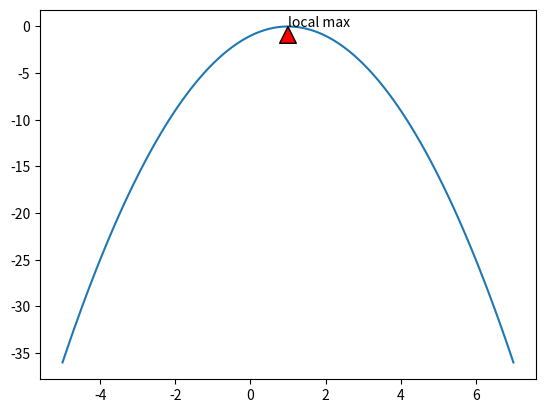

Here is the Python script that generated this plot:
import numpy as np
import matplotlib.pyplot as plt


def derivative(f,a,h):
    return (f(a + h) - f(a - h)) / (2 * h)


def search_local_max(f):
    x = -5
    h = 1e-5
    while np.linalg.norm(derivative(f, x, 1e-5)) > 1e-5:
        der_x = derivative(f, x, 1e-5)
        if der_x == 0:
            sgn = 0
        elif der_x > 0:
            sgn = 1
        else:
            sgn = -1
        h = sgn * np.linalg.norm(h)
        X = x
        X_h = x + h
        if f(X) < f(X_h):
            while f(X) < f(X_h):
                h = 2 * h
                X = X_h
                X_h = X + h
            x = X
            h = h / 2
        else:
            while f(X) > f(X_h):
                h = h / 2
                X_h = X_h - h
            x = X_h
            h = 2 * h

    return x


def main():
    f = lambda x:-((x-1)**2)
    max_x = search_local_max(f)
    max_y = f(max_x)
    print("Calculate local max x value of y=-(x-1)**2")
    print("Max x: ", max_x)
    print("Max y: ", max_y)

    x = np.arange(-5, 7.1, 0.1)
    y = -((x-1)**2)
    plt.plot(x, y)
    plt.annotate('local max', xy=(max_x, max_y),
        arrowprops=dict(facecolor='red', shrink=0.05))
    plt.show()


if __name__ == '__main__':
    main()
